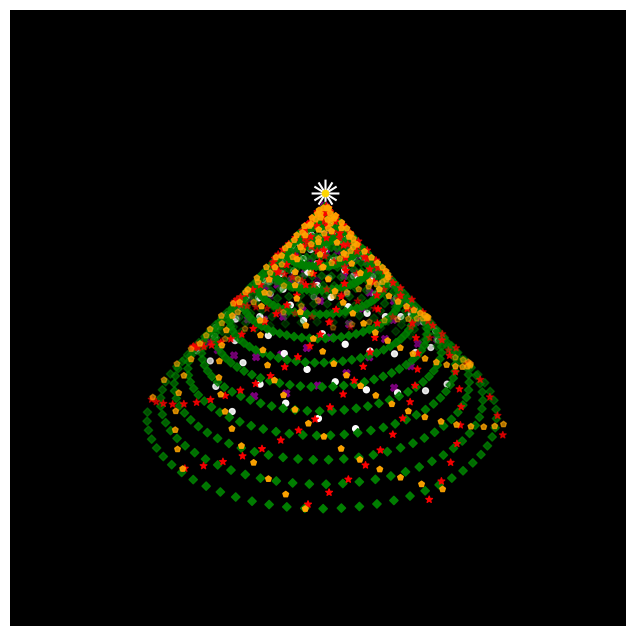

The matplotlib source for this figure: (Note: this script raises an exception after producing the figure.)
## =================================== Merry Chirstmas ========================================== ##
## This script is entirely for fun to celebrate 2021 Christmas
## Most code comes from the following blog
## https://medium.com/analytics-vidhya/how-to-draw-a-3d-christmas-tree-with-matplotlib-aabb9bc27864
## =================================== Merry Chirstmas ========================================== ##



import numpy as np 
import matplotlib.pyplot as plt 
from mpl_toolkits.mplot3d import Axes3D
import matplotlib.animation as animation

K = 800
FACECOLOR='black'


fig = plt.figure(figsize=(10,8))
ax = fig.add_subplot(111, projection='3d')


def init_tree():
    """plot the initial tree"""
    ## tree
    Z = [i for i in range(K)]
    X = [np.cos(i/10)*(K-i) for i in range(K)]
    Y = [np.sin(i/10)*(K-i) for i in range(K)]
    ax.scatter(X,Y,Z, c="green", marker="D", s=18)

    ## head star
    ax.scatter(0, 0, 850, marker="1", color="white",s=400)
    ax.scatter(0, 0, 850, marker="2", color="white",s=400)
    ax.scatter(0, 0, 850, marker="3", color="white",s=400)
    ax.scatter(0, 0, 850, marker="4", color="white",s=400)
    ax.scatter(0, 0, 850, marker="o", color="gold",s=20)

    ## decleration
    step = 4
    Z = [i for i in range(1,K,step)]
    X = [np.cos(i/5+2)*(K-i+10) for i in range(1,K,step)]
    Y = [np.sin(i/5+2)*(K-i+10) for i in range(1,K,step)]
    ax.scatter(X,Y,Z, c="red", marker="*", s=25)

    Z = [i for i in range(1,K,step)]
    X = [np.sin(i/5+2)*(K-i+10) for i in range(1,K,step)]
    Y = [np.cos(i/5+2)*(K-i+10) for i in range(1,K,step)]
    ax.scatter(X,Y,Z, c="orange", marker="p", s=18)

    Z = [i for i in range(800, int(K/4), -(step+1))]
    X = [np.sin(i/5+2)*(K/4-i+10) for i in range(int(K/4), 800, (step+1))]
    Y = [np.cos(i/5+2)*(K/4-i+10) for i in range(int(K/4), 800, (step+1))]
    ax.scatter(X, Y, Z, c='white', marker="o", s=18)

    Z = [i for i in range(800, int(K/3), -(step+1))]
    X = [np.cos(i/5+2)*(K/3-i+10) for i in range(int(K/3), 800, (step+1))]
    Y = [np.sin(i/5+2)*(K/3-i+10) for i in range(int(K/3), 800, (step+1))]
    ax.scatter(X, Y, Z, c='purple', marker="X", s=25)

    ## remove tick
    ax.set_xticklabels([])
    ax.set_yticklabels([])
    ax.set_zticklabels([])

    ## remove grid and set face color
    ax.grid(False)
    ax.set_facecolor(FACECOLOR)

    ## remove pane fill
    ax.xaxis.pane.fill = False
    ax.yaxis.pane.fill = False
    ax.zaxis.pane.fill = False

    ## change edge color to whatever the same as 
    ## the facecolor
    ax.xaxis.pane.set_edgecolor(FACECOLOR)
    ax.yaxis.pane.set_edgecolor(FACECOLOR)
    ax.zaxis.pane.set_edgecolor(FACECOLOR)

    return fig,



def animate(frame_number):
    """
    the same tree but to show in different frames
    """
    fig.clear()
    ax = fig.add_subplot(111, projection="3d")

    ## tree
    Z = [i for i in range(K)]
    X = [np.cos(i/10+frame_number/10)*(K-i) for i in range(K)]
    Y = [np.sin(i/10+frame_number/10)*(K-i) for i in range(K)]
    ax.scatter(X,Y,Z, c="green", marker="D", s=18)

    ## head star
    ax.scatter(0, 0, 850, marker="1", color="white",s=400)
    ax.scatter(0, 0, 850, marker="2", color="white",s=400)
    ax.scatter(0, 0, 850, marker="3", color="white",s=400)
    ax.scatter(0, 0, 850, marker="4", color="white",s=400)
    ax.scatter(0, 0, 850, marker="o", color="gold",s=20)

    ## decleration
    step = 4
    Z = [i for i in range(1,K,step)]
    X = [np.cos(i/5+2+frame_number/10)*(K-i+10) for i in range(1,K,step)]
    Y = [np.sin(i/5+2+frame_number/10)*(K-i+10) for i in range(1,K,step)]
    ax.scatter(X,Y,Z, c="red", marker="*", s=25)

    Z = [i for i in range(1,K,step)]
    X = [np.sin(i/5+2+frame_number/10)*(K-i+10) for i in range(1,K,step)]
    Y = [np.cos(i/5+2+frame_number/10)*(K-i+10) for i in range(1,K,step)]
    ax.scatter(X,Y,Z, c="orange", marker="p", s=18)

    Z = [i for i in range(800, int(K/4), -(step+1))]
    X = [np.sin(i/5+2+frame_number/10)*(K/4-i+10) for i in range(int(K/4), 800, (step+1))]
    Y = [np.cos(i/5+2+frame_number/10)*(K/4-i+10) for i in range(int(K/4), 800, (step+1))]
    ax.scatter(X, Y, Z, c='white', marker="o", s=18)

    Z = [i for i in range(800, int(K/3), -(step+1))]
    X = [np.cos(i/5+2+frame_number/10)*(K/3-i+10) for i in range(int(K/3), 800, (step+1))]
    Y = [np.sin(i/5+2+frame_number/10)*(K/3-i+10) for i in range(int(K/3), 800, (step+1))]
    ax.scatter(X, Y, Z, c='purple', marker="X", s=25)

    ## remove tick
    ax.set_xticklabels([])
    ax.set_yticklabels([])
    ax.set_zticklabels([])

    ## remove grid and set face color
    ax.grid(False)
    ax.set_facecolor(FACECOLOR)

    ## remove pane fill
    ax.xaxis.pane.fill = False
    ax.yaxis.pane.fill = False
    ax.zaxis.pane.fill = False

    ## change edge color to whatever the same as 
    ## the facecolor
    ax.xaxis.pane.set_edgecolor(FACECOLOR)
    ax.yaxis.pane.set_edgecolor(FACECOLOR)
    ax.zaxis.pane.set_edgecolor(FACECOLOR)

    return fig,


# fig = init_tree()
# plt.show()

anim = animation.FuncAnimation(fig, animate, init_func=init_tree,
                               frames=100, interval=100, blit=True) 

anim.save("christmastree.mp4")
